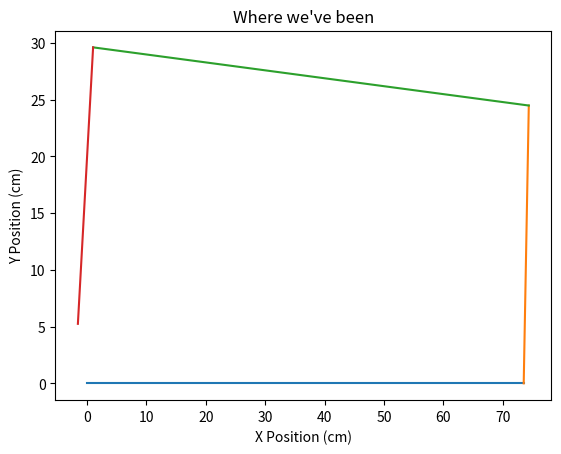

Generate this figure with matplotlib:

import numpy as np
import matplotlib.pyplot as plt
import math




def ticks2dist(ticks):
	motor_rotations_per_meter=587.649
	ticks_per_wh_rev=20
	wheel_radius=.0325 #m
	ticks_per_meter=ticks_per_wh_rev/(2*math.pi*wheel_radius)# ticks/meter
	dist=100*ticks/ticks_per_meter
	print(dist*100)
	return dist # centimeters

def deadReckonPlot(start_pos, ticks, ax):

	startx=start_pos[0]
	starty=start_pos[1]
	theta=np.deg2rad(start_pos[2])

	# Assume ticks were counted while moving

	# convert ticks to distance
	dist=ticks2dist(ticks)


	new_pos=[0,0,0]

	new_pos[0]=startx+dist*math.cos(theta)
	new_pos[1]=starty+dist*math.sin(theta)
	new_pos[2]=np.rad2deg(theta)

	# plot line from start_pos to end_pos
	x=np.linspace(startx,new_pos[0],500)
	y=np.linspace(starty,new_pos[1],500)
	# line=(start_pos[:2],new_pos)

	# print(start_pos[:2],new_pos[:2])
	# print(new_pos)

	ax.plot(x,y,'-')
	return new_pos




if __name__ == "__main__":
	x=0
	y=0
	theta=0
	start_pos=(x,y,theta)

	ticks=72
	

	fig,ax=plt.subplots()

	new_pos=deadReckonPlot(start_pos,ticks,ax)
	new_pos[2]+=88
	#theta = 90
	ticks = 24
	new_pos=deadReckonPlot(new_pos,ticks,ax)
	new_pos[2]+=88
	#theta = 92
	ticks = 72 
	new_pos=deadReckonPlot(new_pos,ticks,ax)
	new_pos[2]+= 88
	#theta = 89
	ticks = 24
	new_pos=deadReckonPlot(new_pos,ticks,ax)


	plt.xlabel('X Position (cm)')
	plt.ylabel('Y Position (cm)')
	plt.title("Where we've been")
	plt.show()
